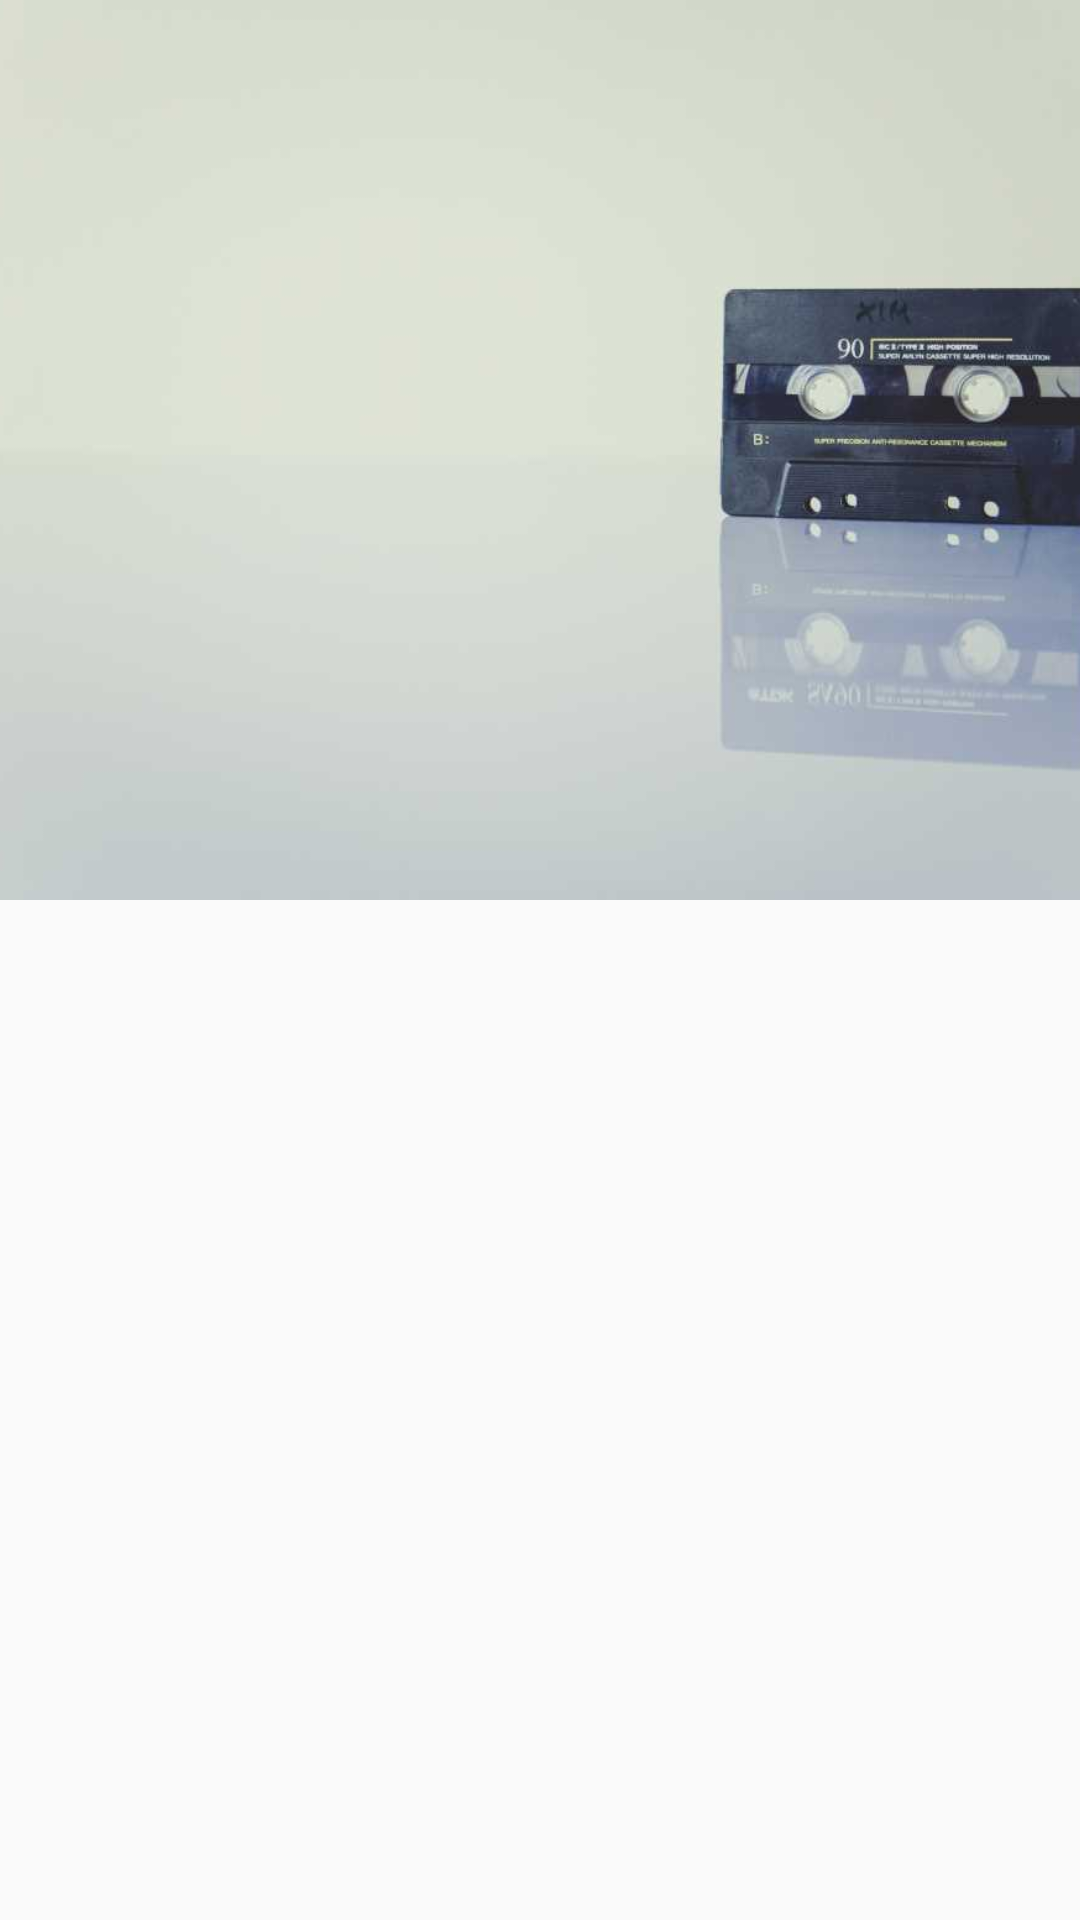

Layout XML and referenced resources for this Android screen:
<!-- AndroidManifest.xml: activity theme AppTheme.NoActionBar -->
<!-- res/layout/activity_album_view.xml -->
<?xml version="1.0" encoding="utf-8"?>
<android.support.design.widget.CoordinatorLayout xmlns:android="http://schemas.android.com/apk/res/android"
    xmlns:app="http://schemas.android.com/apk/res-auto"
    android:id="@+id/activity_album_view"
    android:layout_width="match_parent"
    android:layout_height="match_parent"
    android:fitsSystemWindows="true"
    app:contentScrim="@color/colorPrimary">

    <android.support.design.widget.AppBarLayout
        android:layout_width="match_parent"
        android:layout_height="300dp"
        android:fitsSystemWindows="true"
        android:theme="@style/ThemeOverlay.AppCompat.Dark.ActionBar">

        <android.support.design.widget.CollapsingToolbarLayout
            android:id="@+id/collapsing_toolbar"
            android:layout_width="match_parent"
            android:layout_height="match_parent"
            android:fitsSystemWindows="true"
            app:contentScrim="?attr/colorPrimary"
            app:expandedTitleMarginBottom="32dp"
            app:expandedTitleMarginEnd="64dp"
            app:expandedTitleMarginStart="48dp"
            app:layout_scrollFlags="scroll|enterAlways|enterAlwaysCollapsed">

            <ImageView
                android:id="@+id/iv_album_art"
                android:layout_width="match_parent"
                android:layout_height="match_parent"
                android:scaleType="centerCrop"
                android:src="@drawable/default_album"
                android:fitsSystemWindows="true"/>

            <android.support.v7.widget.Toolbar
                android:id="@+id/toolbar"
                android:layout_width="match_parent"
                android:layout_height="?attr/actionBarSize"
                app:layout_collapseMode="pin" />

        </android.support.design.widget.CollapsingToolbarLayout>

    </android.support.design.widget.AppBarLayout>

    <FrameLayout
        android:id="@+id/frame_container"
        android:layout_width="match_parent"
        android:layout_height="wrap_content"
        app:layout_behavior="@string/appbar_scrolling_view_behavior"/>

</android.support.design.widget.CoordinatorLayout>
<!-- resources referenced by this layout -->
<resources>
  <color name="colorPrimary">#009688</color>
  <!-- drawable default_album: jpeg bitmap (drawable, 22800 bytes) -->
  <style name="AppTheme.NoActionBar">
          <item name="windowActionBar">false</item>
          <item name="windowActionBarOverlay">true</item>
          <item name="windowNoTitle">true</item>
      </style>
</resources>
